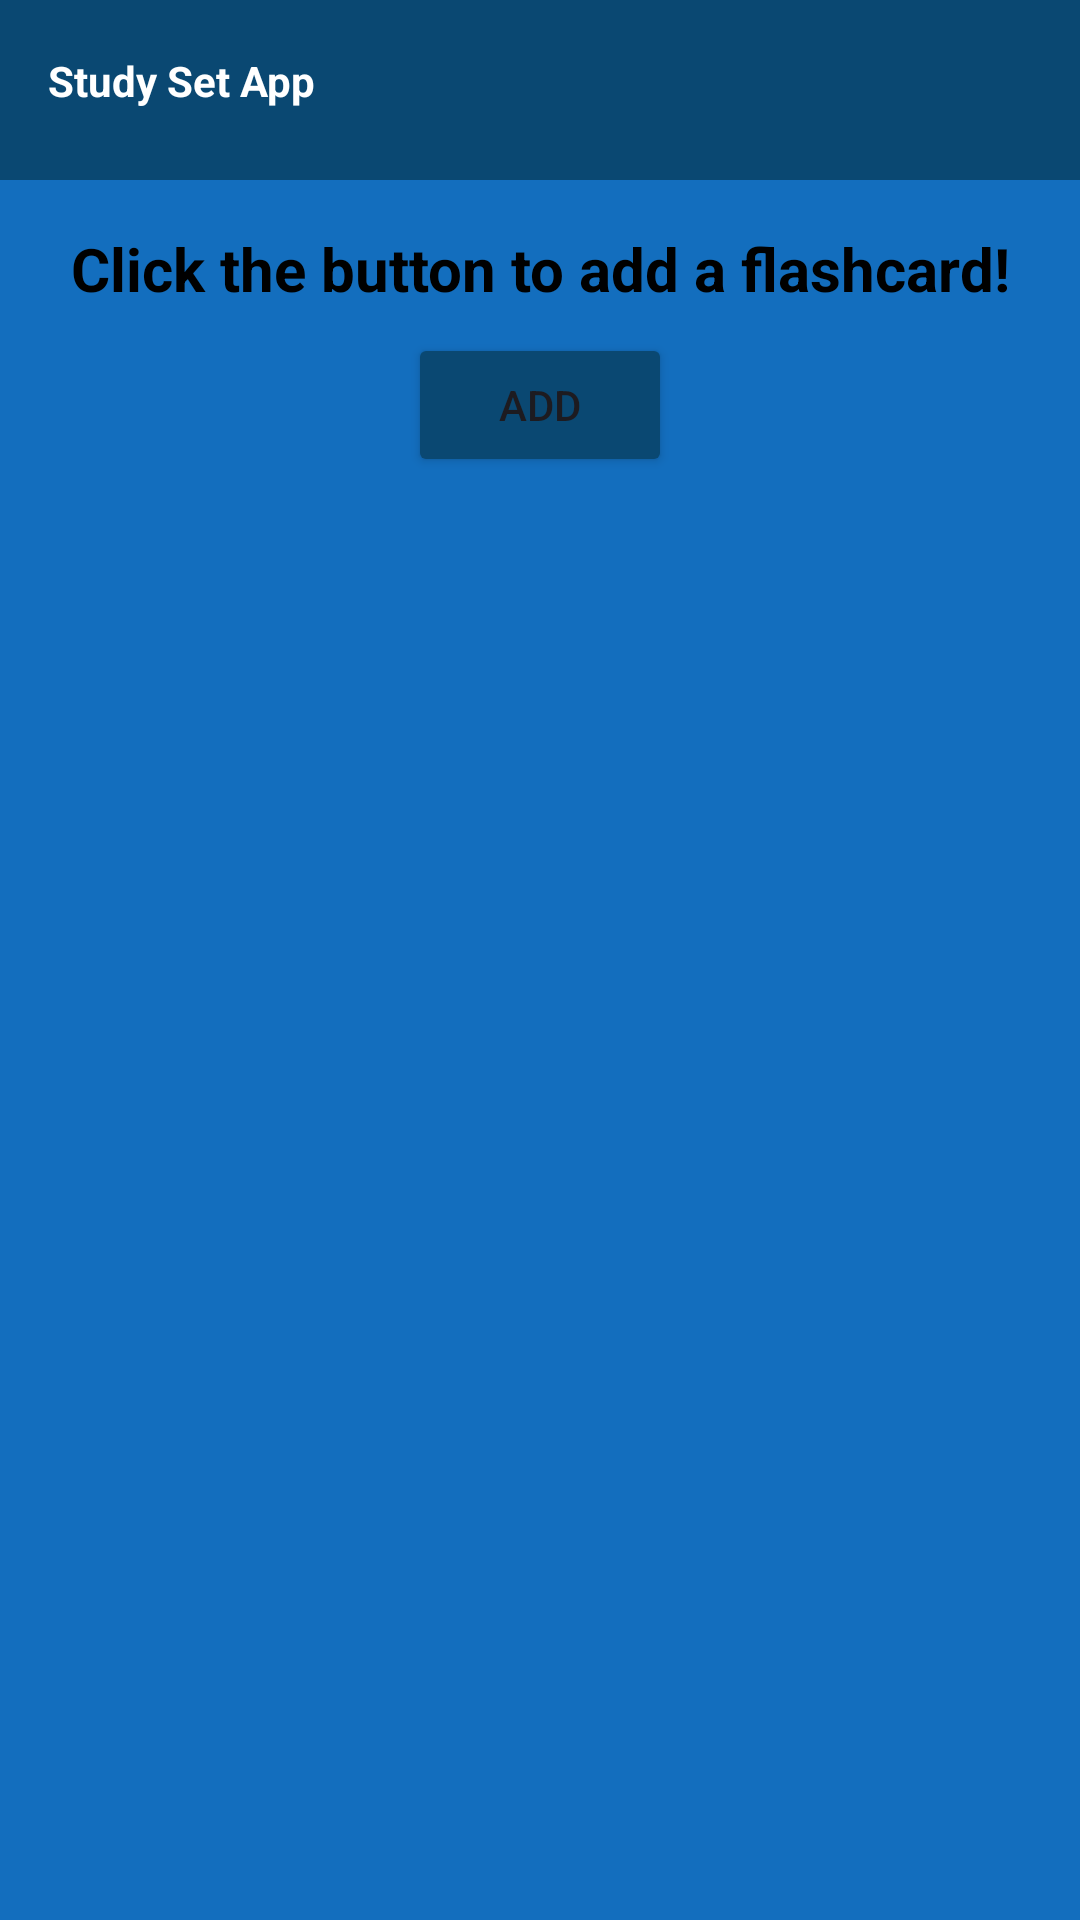

This screen was rendered from an Android layout file. Write that file and the resources it references.
<!-- AndroidManifest.xml: application theme Theme.StudySetApp -->
<!-- res/layout/activity_main.xml -->
<?xml version="1.0" encoding="utf-8"?>
<androidx.constraintlayout.widget.ConstraintLayout xmlns:android="http://schemas.android.com/apk/res/android"
    xmlns:app="http://schemas.android.com/apk/res-auto"
    xmlns:tools="http://schemas.android.com/tools"
    android:layout_width="match_parent"
    android:layout_height="match_parent"
    android:background="@color/colorPrimary"
    tools:context=".MainActivity">

    <TextView
        android:id="@+id/textView"
        android:layout_width="wrap_content"
        android:layout_height="wrap_content"
        android:layout_marginTop="16dp"
        android:text="@string/click_the_button_to_add_a_flashcard"
        android:textColor="@color/black"
        android:textSize="20sp"
        android:textStyle="bold"
        app:layout_constraintEnd_toEndOf="parent"
        app:layout_constraintStart_toStartOf="parent"
        app:layout_constraintTop_toBottomOf="@+id/toolbar" />

    <androidx.appcompat.widget.Toolbar
        android:id="@+id/toolbar"
        android:layout_width="match_parent"
        android:layout_height="60dp"
        android:background="@color/colorSecondary"
        app:layout_constraintEnd_toEndOf="parent"
        app:layout_constraintStart_toStartOf="parent"
        app:layout_constraintTop_toTopOf="parent">

        <TextView
            android:layout_width="wrap_content"
            android:layout_height="25dp"
            android:text="@string/study_set_app"
            android:textColor="@color/white"
            android:textStyle="bold" />

    </androidx.appcompat.widget.Toolbar>

    <Button
        android:id="@+id/addCardButton"
        android:layout_width="wrap_content"
        android:layout_height="wrap_content"
        android:layout_marginTop="8dp"
        android:backgroundTint="@color/colorSecondary"
        android:text="@string/add"
        app:layout_constraintEnd_toEndOf="parent"
        app:layout_constraintStart_toStartOf="parent"
        app:layout_constraintTop_toBottomOf="@+id/textView" />

    <androidx.recyclerview.widget.RecyclerView
        android:id="@+id/recycler_view"
        android:layout_width="match_parent"
        android:layout_height="0dp"
        app:layout_constraintBottom_toBottomOf="parent"
        app:layout_constraintTop_toBottomOf="@+id/addCardButton"
        tools:layout_editor_absoluteX="-29dp" />

</androidx.constraintlayout.widget.ConstraintLayout>
<!-- resources referenced by this layout -->
<resources>
  <color name="black">#FF000000</color>
  <color name="colorPrimary">#136EBE</color>
  <color name="colorSecondary">#0A4872</color>
  <color name="white">#FFFFFFFF</color>
  <string name="add">Add</string>
  <string name="click_the_button_to_add_a_flashcard">Click the button to add a flashcard!</string>
  <string name="study_set_app">Study Set App</string>
  <style name="Theme.StudySetApp" parent="Base.Theme.StudySetApp" />
  <style name="Base.Theme.StudySetApp" parent="Theme.Material3.DayNight.NoActionBar">
          
          
      </style>
</resources>
